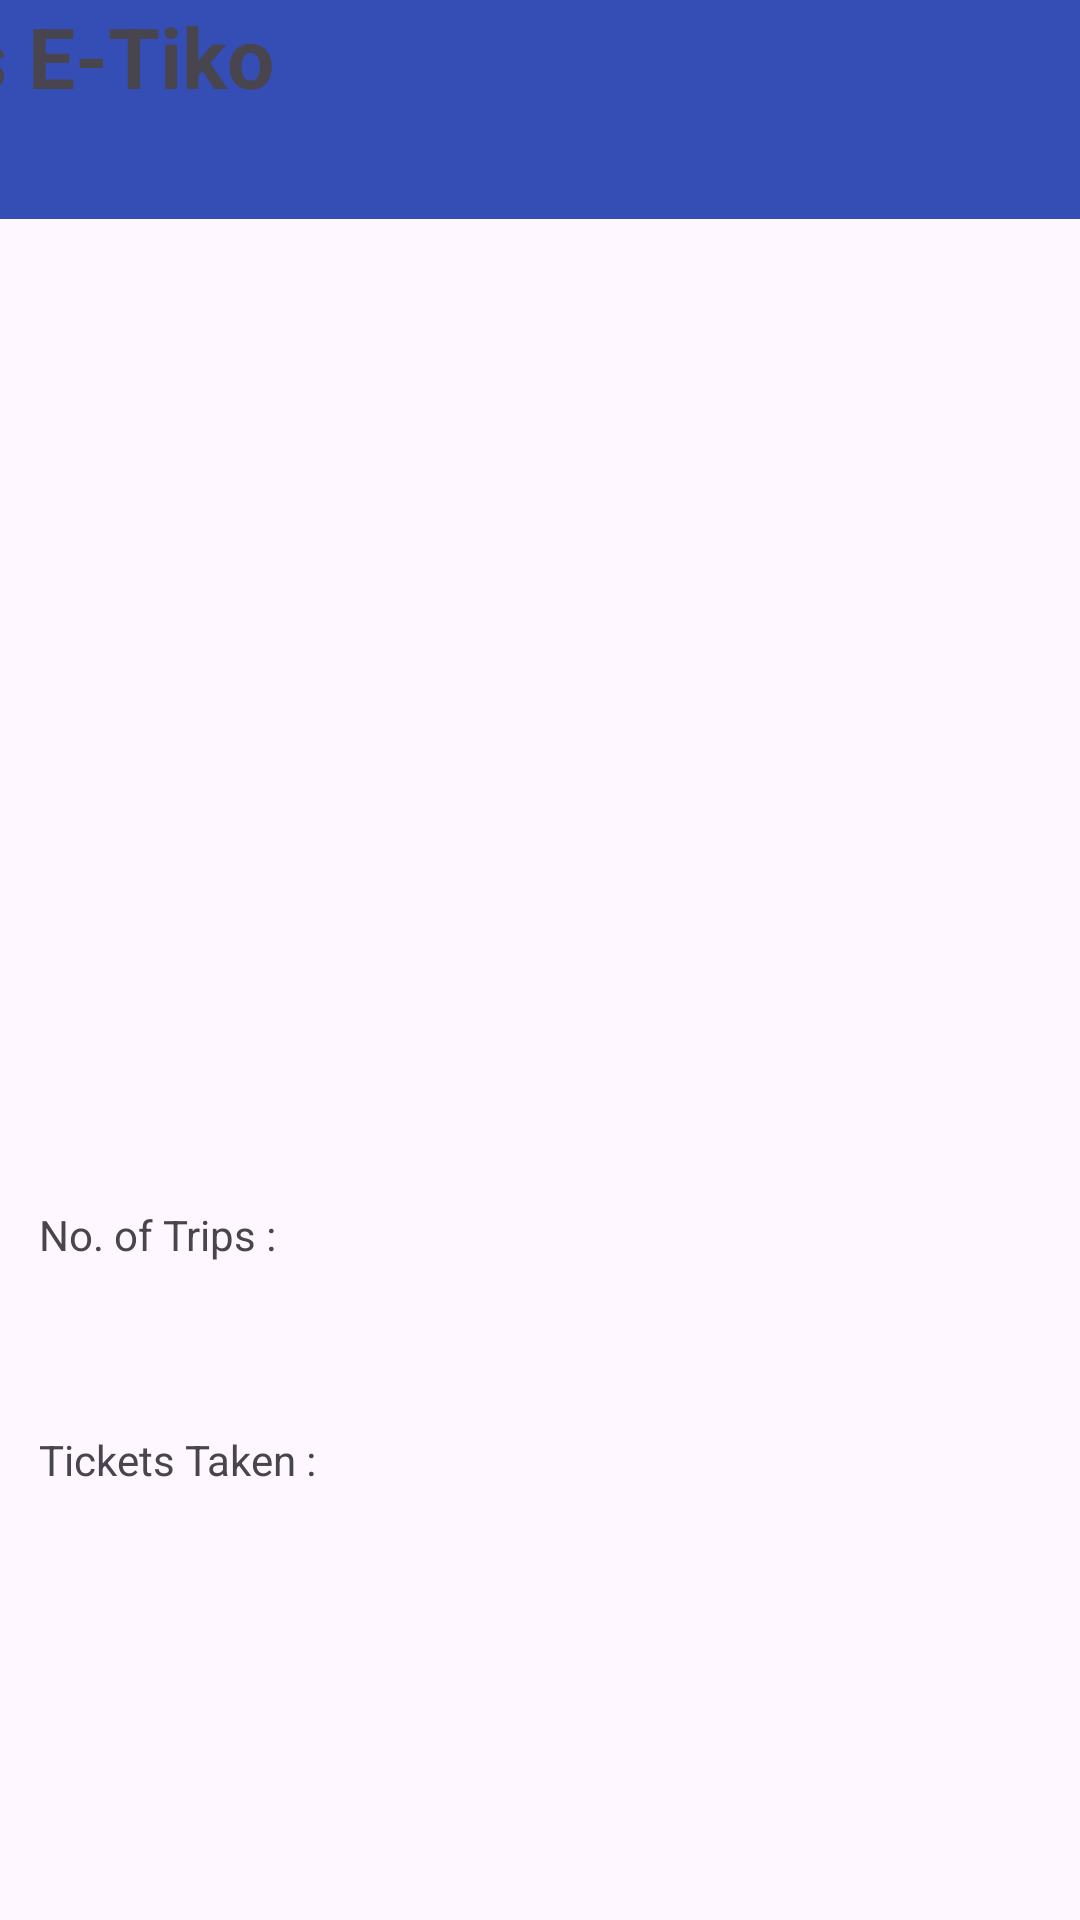

The Android layout XML behind this screen, and the referenced resources:
<!-- AndroidManifest.xml: application theme Theme.BusETiko -->
<!-- res/layout/profile.xml -->
<?xml version="1.0" encoding="utf-8"?>
<androidx.constraintlayout.widget.ConstraintLayout xmlns:android="http://schemas.android.com/apk/res/android"
    xmlns:tools="http://schemas.android.com/tools"
    android:layout_width="match_parent"
    android:layout_height="match_parent"
    tools:context=".controller.ProfileController"
    xmlns:app="http://schemas.android.com/apk/res-auto">

    <ImageView
        android:id="@+id/imageView"
        android:layout_width="wrap_content"
        android:layout_height="wrap_content"
        tools:src="@tools:sample/avatars"
        app:layout_constraintBottom_toBottomOf="parent"
        app:layout_constraintEnd_toEndOf="parent"
        app:layout_constraintStart_toStartOf="parent"
        app:layout_constraintTop_toBottomOf="@+id/view2"
        app:layout_constraintVertical_bias="0.186" />

    <View
        android:id="@+id/view2"
        android:layout_width="407dp"
        android:layout_height="73dp"
        app:layout_constraintEnd_toEndOf="parent"
        app:layout_constraintStart_toStartOf="parent"
        app:layout_constraintTop_toTopOf="parent" />

    <TextView
        android:id="@+id/headerTxt"
        android:layout_width="406dp"
        android:layout_height="73dp"
        android:layout_marginBottom="3dp"
        android:background="#354eb5"
        android:text="Bus E-Tiko"
        android:textSize="28dp"
        android:textStyle="bold"
        app:layout_constraintBottom_toBottomOf="parent"
        app:layout_constraintEnd_toEndOf="parent"
        app:layout_constraintHorizontal_bias="1.0"
        app:layout_constraintStart_toStartOf="parent"
        app:layout_constraintTop_toTopOf="parent"
        app:layout_constraintVertical_bias="0.0" />

    <TextView
        android:id="@+id/nameTxt"
        android:layout_width="279dp"
        android:layout_height="34dp"
        android:layout_marginTop="32dp"
        android:text=""
        app:layout_constraintBottom_toBottomOf="parent"
        app:layout_constraintEnd_toEndOf="parent"
        app:layout_constraintStart_toStartOf="parent"
        app:layout_constraintTop_toBottomOf="@+id/imageView"
        app:layout_constraintVertical_bias="0.0" />

    <TextView
        android:id="@+id/idTxt"
        android:layout_width="279dp"
        android:layout_height="34dp"
        android:layout_marginBottom="308dp"
        android:text=""
        app:layout_constraintBottom_toBottomOf="parent"
        app:layout_constraintEnd_toEndOf="parent"
        app:layout_constraintStart_toStartOf="parent"
        app:layout_constraintTop_toBottomOf="@+id/nameTxt"
        app:layout_constraintVertical_bias="1.0" />

    <TextView
        android:id="@+id/triptxt"
        android:layout_width="146dp"
        android:layout_height="30dp"
        android:layout_marginTop="70dp"
        android:layout_marginBottom="208dp"
        android:text="No. of Trips : "
        app:layout_constraintBottom_toBottomOf="parent"
        app:layout_constraintEnd_toEndOf="parent"
        app:layout_constraintHorizontal_bias="0.06"
        app:layout_constraintStart_toStartOf="parent"
        app:layout_constraintTop_toBottomOf="@+id/idTxt" />

    <TextView
        android:id="@+id/triptxt2"
        android:layout_width="146dp"
        android:layout_height="30dp"
        android:layout_marginStart="36dp"
        android:layout_marginTop="70dp"
        android:text=""
        app:layout_constraintBottom_toBottomOf="parent"
        app:layout_constraintEnd_toEndOf="parent"
        app:layout_constraintHorizontal_bias="0.014"
        app:layout_constraintStart_toEndOf="@+id/triptxt"
        app:layout_constraintTop_toBottomOf="@+id/idTxt"
        app:layout_constraintVertical_bias="0.0" />

    <TextView
        android:id="@+id/tickettxt"
        android:layout_width="146dp"
        android:layout_height="30dp"
        android:layout_marginBottom="132dp"
        android:text="Tickets Taken : "
        app:layout_constraintBottom_toBottomOf="parent"
        app:layout_constraintEnd_toEndOf="parent"
        app:layout_constraintHorizontal_bias="0.06"
        app:layout_constraintStart_toStartOf="parent"
        app:layout_constraintTop_toBottomOf="@+id/triptxt"
        app:layout_constraintVertical_bias="0.978" />

    <TextView
        android:id="@+id/tickettxt2"
        android:layout_width="146dp"
        android:layout_height="30dp"
        android:layout_marginStart="40dp"
        android:layout_marginEnd="64dp"
        android:layout_marginBottom="132dp"
        android:text=""
        app:layout_constraintBottom_toBottomOf="parent"
        app:layout_constraintEnd_toEndOf="parent"
        app:layout_constraintStart_toEndOf="@+id/tickettxt"
        app:layout_constraintTop_toBottomOf="@+id/triptxt2"
        app:layout_constraintVertical_bias="0.978" />

</androidx.constraintlayout.widget.ConstraintLayout>
<!-- resources referenced by this layout -->
<resources>
  <style name="Theme.BusETiko" parent="Base.Theme.BusETiko" />
  <style name="Base.Theme.BusETiko" parent="Theme.Material3.DayNight.NoActionBar">
          
          
      </style>
</resources>
